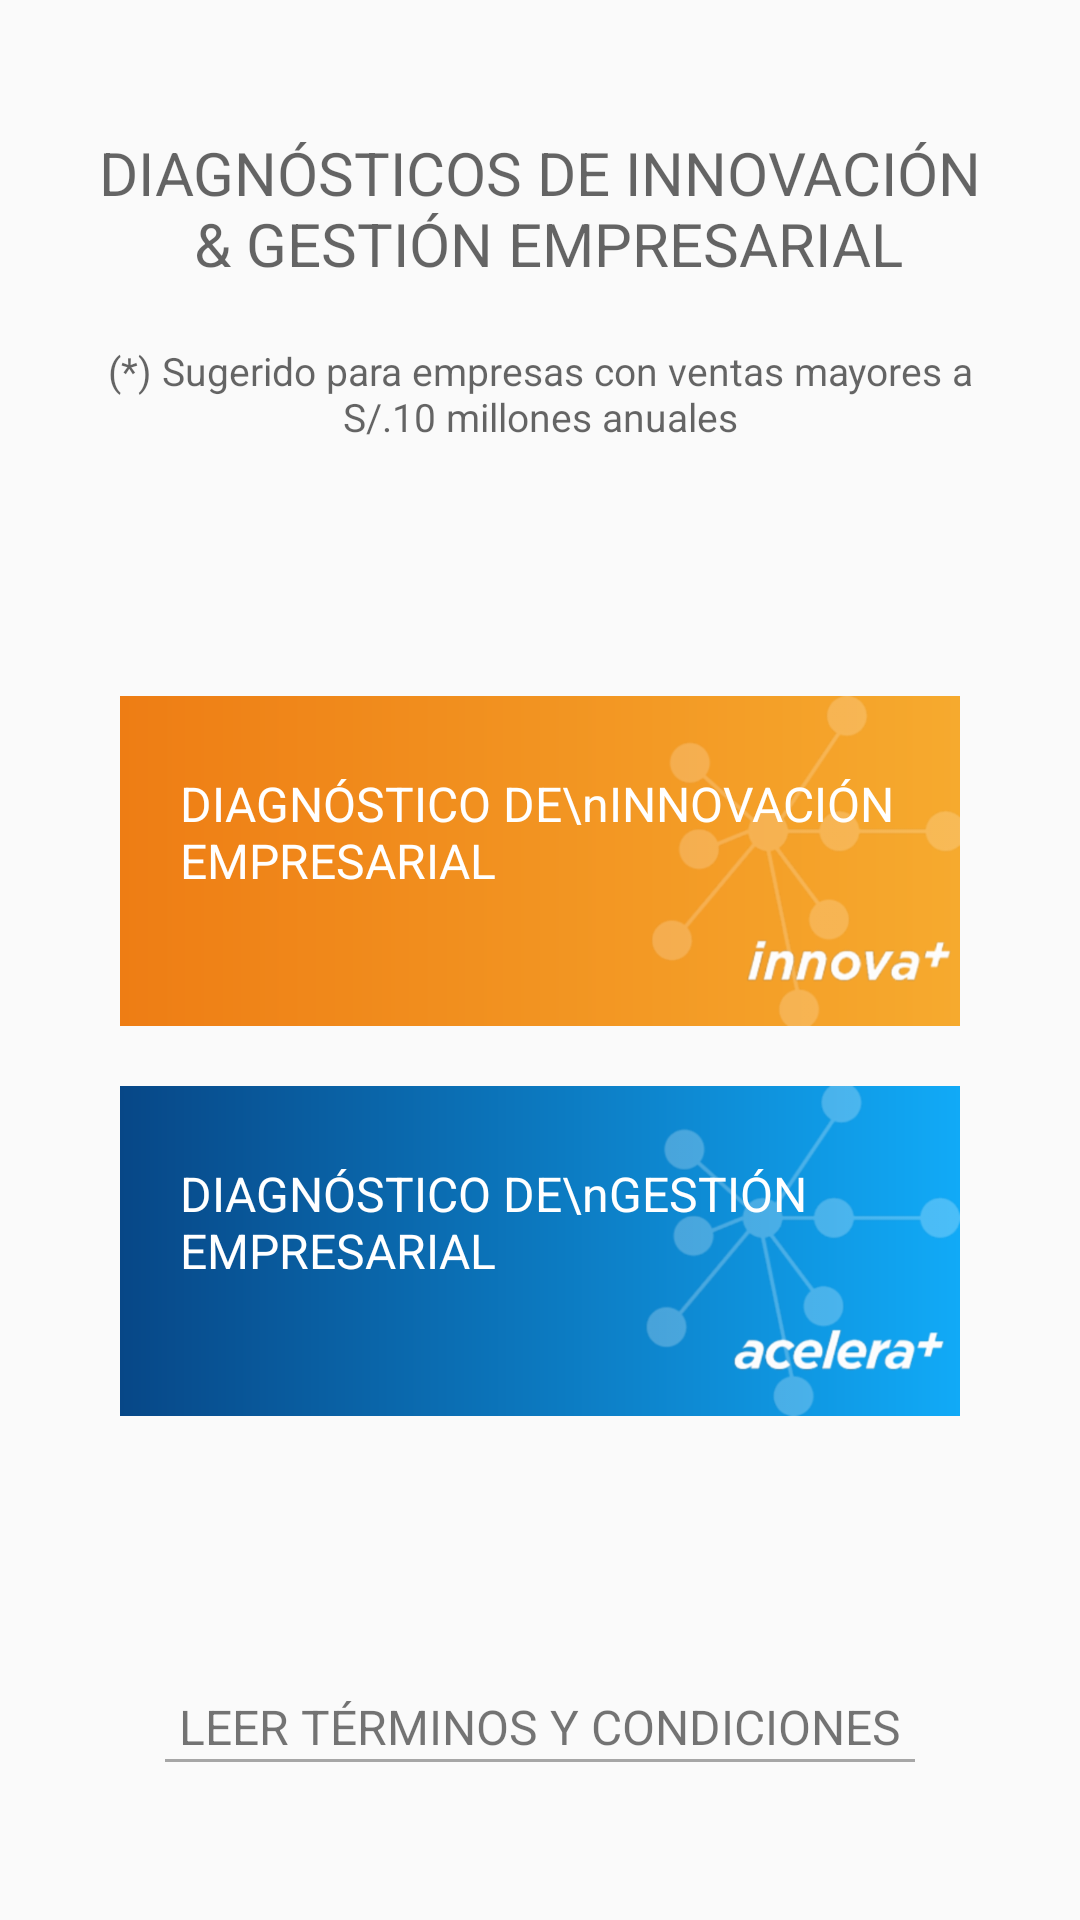

Android layout source for this screen:
<!-- AndroidManifest.xml: application theme AppTheme -->
<!-- res/layout/fragment_menu.xml -->
<LinearLayout xmlns:android="http://schemas.android.com/apk/res/android"
    xmlns:tools="http://schemas.android.com/tools"
    android:id="@+id/layout_f_menu"
    android:layout_width="match_parent"
    android:layout_height="match_parent"
    android:background="@android:color/transparent"
    android:orientation="vertical"
    android:weightSum="1"
    tools:context="application.ucweb.proyectoipae.fragment.MenuFragment">

    <LinearLayout
        android:layout_width="match_parent"
        android:layout_height="0dp"
        android:layout_weight=".3"
        android:gravity="center"
        android:orientation="vertical">

        <TextView
            android:layout_width="300dp"
            android:layout_height="wrap_content"
            android:layout_gravity="center"
            android:gravity="center"
            android:text="@string/texto_numero4"
            android:textAppearance="?android:attr/textAppearanceMedium"
            android:textSize="@dimen/texto_size6" />

        <TextView
            android:layout_width="match_parent"
            android:layout_height="wrap_content"
            android:layout_gravity="center"
            android:gravity="center"
            android:paddingTop="20dp"
            android:text="@string/texto_numero5"
            android:textAppearance="?android:attr/textAppearanceMedium"
            android:textSize="@dimen/texto_size3" />
    </LinearLayout>

    <LinearLayout
        android:layout_width="match_parent"
        android:layout_height="0dp"
        android:layout_weight=".5"
        android:gravity="center"
        android:orientation="vertical">
        <LinearLayout
            android:layout_width="280dp"
            android:layout_height="110dp"
            android:background="@drawable/degradado_innova"
            android:orientation="vertical">

            <RelativeLayout
                android:layout_width="match_parent"
                android:layout_height="match_parent">

                <ImageView
                    android:id="@+id/btnInnova"
                    android:layout_width="match_parent"
                    android:layout_height="match_parent"
                    android:background="@drawable/tarjeta_innova" />

                <TextView
                    android:layout_width="match_parent"
                    android:layout_height="wrap_content"
                    android:layout_alignParentTop="true"
                    android:layout_alignParentLeft="true"
                    android:layout_alignParentStart="true"
                    android:layout_marginTop="25dp"
                    android:layout_marginLeft="20dp"
                    android:text="DIAGNÓSTICO DE\nINNOVACIÓN EMPRESARIAL"
                    android:textColor="@android:color/white"
                    android:textSize="16sp" />

            </RelativeLayout>
        </LinearLayout>


        <View
            android:layout_width="match_parent"
            android:layout_height="20dp" />

        <LinearLayout
            android:layout_width="280dp"
            android:layout_height="110dp"
            android:background="@drawable/degradado_acelera"
            android:orientation="vertical">

            <RelativeLayout
                android:layout_width="match_parent"
                android:layout_height="match_parent">

                <ImageView
                    android:id="@+id/btnAcelera"
                    android:layout_width="match_parent"
                    android:layout_height="match_parent"
                    android:background="@drawable/tarjeta_acelera" />

                <TextView
                    android:layout_width="match_parent"
                    android:layout_height="wrap_content"
                    android:layout_alignParentTop="true"
                    android:layout_alignParentLeft="true"
                    android:layout_alignParentStart="true"
                    android:layout_marginTop="25dp"
                    android:layout_marginLeft="20dp"
                    android:text="DIAGNÓSTICO DE\nGESTIÓN EMPRESARIAL"
                    android:textColor="@android:color/white"
                    android:textSize="16sp" />
            </RelativeLayout>

        </LinearLayout>



    </LinearLayout>

    <LinearLayout
        android:layout_width="match_parent"
        android:layout_height="0dp"
        android:layout_weight=".2"
        android:gravity="center"
        android:orientation="vertical">

        <TextView
            android:id="@+id/btnLeerTerminos"
            android:layout_width="wrap_content"
            android:layout_height="wrap_content"
            android:layout_gravity="center"
            android:text="@string/leer_terminos"
            android:textSize="@dimen/texto_size4" />

        <View
            android:layout_width="250dp"
            android:layout_height="1dp"
            android:background="@color/color_plomo" />
    </LinearLayout>


</LinearLayout>
<!-- resources referenced by this layout -->
<resources>
  <color name="color_plomo">#a6a6a6</color>
  <dimen name="texto_size3">13sp</dimen>
  <dimen name="texto_size4">16sp</dimen>
  <dimen name="texto_size6">20sp</dimen>
  <!-- drawable degradado_acelera (drawable) -->
  <?xml version="1.0" encoding="utf-8"?>
  <shape xmlns:android="http://schemas.android.com/apk/res/android"
      android:shape="rectangle">
  
      <gradient
          android:startColor="#074787"
          android:endColor="#11aaf7" />
  
  </shape>
  <!-- drawable degradado_innova (drawable) -->
  <?xml version="1.0" encoding="utf-8"?>
  <shape android:shape="rectangle"
      xmlns:android="http://schemas.android.com/apk/res/android" >
  
      <gradient
          android:startColor="#ee7d14"
          android:endColor="#f6aa2e"/>
  </shape>
  <!-- drawable tarjeta_acelera: png bitmap (drawable-hdpi, 21313 bytes) -->
  <!-- drawable tarjeta_innova: png bitmap (drawable-hdpi, 20929 bytes) -->
  <string name="leer_terminos">LEER TÉRMINOS Y CONDICIONES</string>
  <string name="texto_numero4">DIAGNÓSTICOS DE INNOVACIÓN\n &amp; GESTIÓN EMPRESARIAL</string>
  <string name="texto_numero5">(*) Sugerido para empresas con ventas mayores a\nS/.10 millones anuales</string>
  <style name="AppTheme" parent="Theme.AppCompat.Light.DarkActionBar">
          
          <item name="windowNoTitle">true</item>
          <item name="windowActionBar">false</item>
          <item name="colorPrimary">@color/colorPrimary</item>
          <item name="colorPrimaryDark">@color/colorPrimaryDark</item>
          <item name="colorAccent">@color/colorAccent</item>
          <item name="drawerArrowStyle">@style/toolbar_style</item>
          <item name="android:windowContentTransitions">true</item>
          <item name="android:windowActivityTransitions">true</item>
      </style>
  <color name="colorPrimary">#3F51B5</color>
  <color name="colorPrimaryDark">#303F9F</color>
  <color name="colorAccent">#FF4081</color>
  <style name="toolbar_style" parent="Widget.AppCompat.DrawerArrowToggle">
          <item name="colorPrimaryDark">#528aab</item>
          <item name="colorPrimary">#528aab</item>
          <item name="colorAccent">#528aab</item>
          <item name="android:color">#528aab</item>
  
      </style>
</resources>
